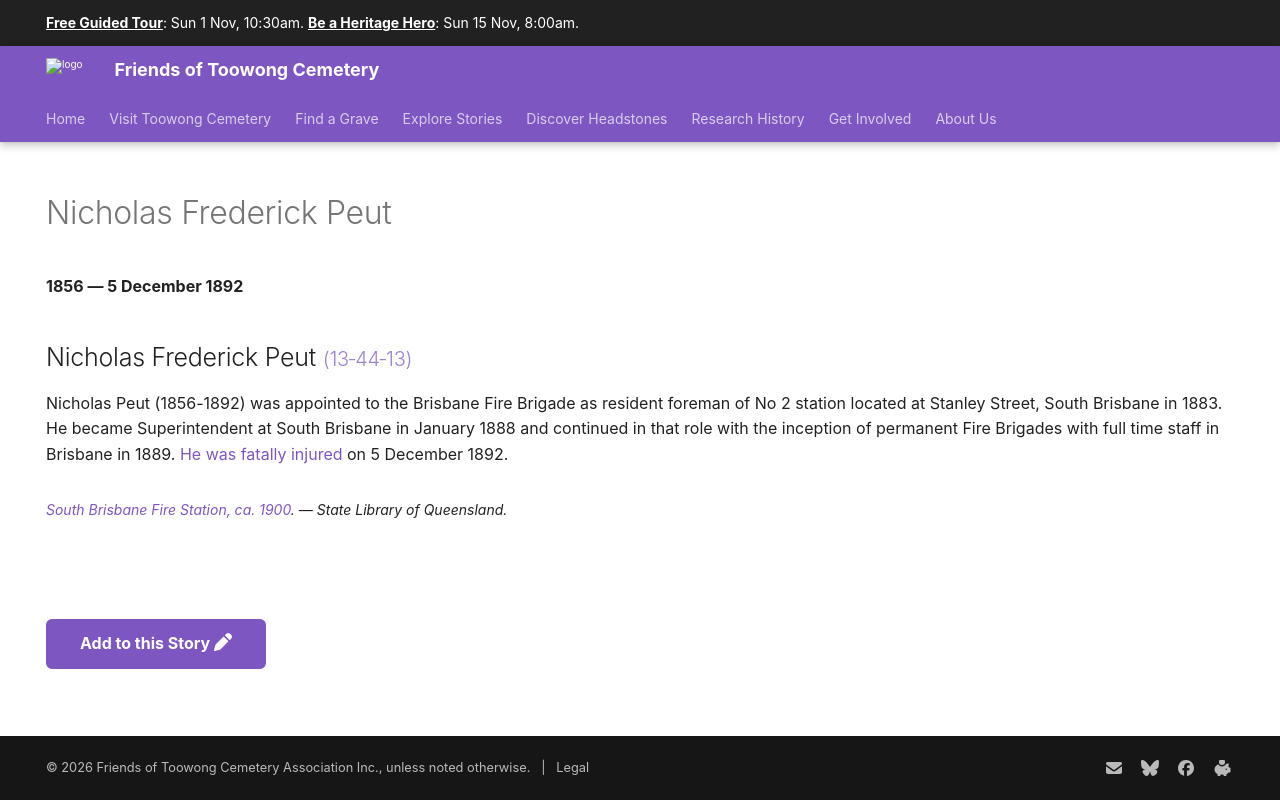

repository: 1871fotc/1871fotc.github.io · page: research/nicholas-frederick-peut/index.html · generator: mkdocs

---
title: Nicholas Frederick Peut
description: Resident foreman of No 2 Fire Station, South Brisbane in 1883
hide:
  - toc
  - navigation 
---

# Nicholas Frederick Peut

**1856 — 5 December 1892**

--8<-- "snippets/nicholas-frederick-peut.md"

--8<-- "snippets/add-to-this-story.md"
